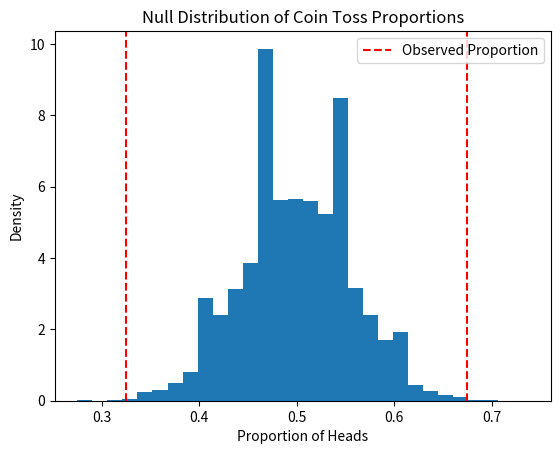

Here is the Python script that generated this plot: (Note: this script raises an exception after producing the figure.)
"""
Coin Toss analysis using central limit theorem and randomized trials
Author: Aaryaman Jaising
Date: April 3rd, 2025
"""
from scipy.integrate import quad
from scipy.stats import norm
import math
import random
import matplotlib.pyplot as plt

def trial(n):
    """
    n is the number of coin flips, returns the sample mean of heads
    """
    heads = 0
    for i in range(n):
        if random.random()>0.5:
            heads+=1
    return heads/n


def main():
    heads = 54
    n = 80
    p_null = 0.5
    pass
    sd = math.sqrt(0.5*(0.25+0.25))
    sample_mean = heads/n

    z_score = (sample_mean - p_null)/math.sqrt((sd**2)/n)
    result, error = quad(norm.pdf,z_score,math.inf)
    p_value = result*2 
    print(f"CLT p-value: {p_value:.5f}")

    #using simulation using random
    n_e = 0
    hist = []
    for i in range(100000):
        #accounting for two tails
        #two sided
        tmp = trial(80)
        hist.append(tmp)
        if tmp >= sample_mean:
            n_e +=1
        elif tmp <= (1-sample_mean):
            n_e += 1
    p_value = n_e/100000
    print(f"Random trials p-value: {p_value:.5f}")

    plt.hist(hist, bins=30, density=True)
    plt.axvline(sample_mean, color='red', linestyle='--', label='Observed Proportion')
    plt.axvline(0.5 - (sample_mean - 0.5), color='red', linestyle='--')
    plt.xlabel('Proportion of Heads')
    plt.ylabel('Density')
    plt.title('Null Distribution of Coin Toss Proportions')
    plt.legend()

    plt.savefig('figures/coin_toss.pdf')
    plt.close()


if __name__ == "__main__":
    main()